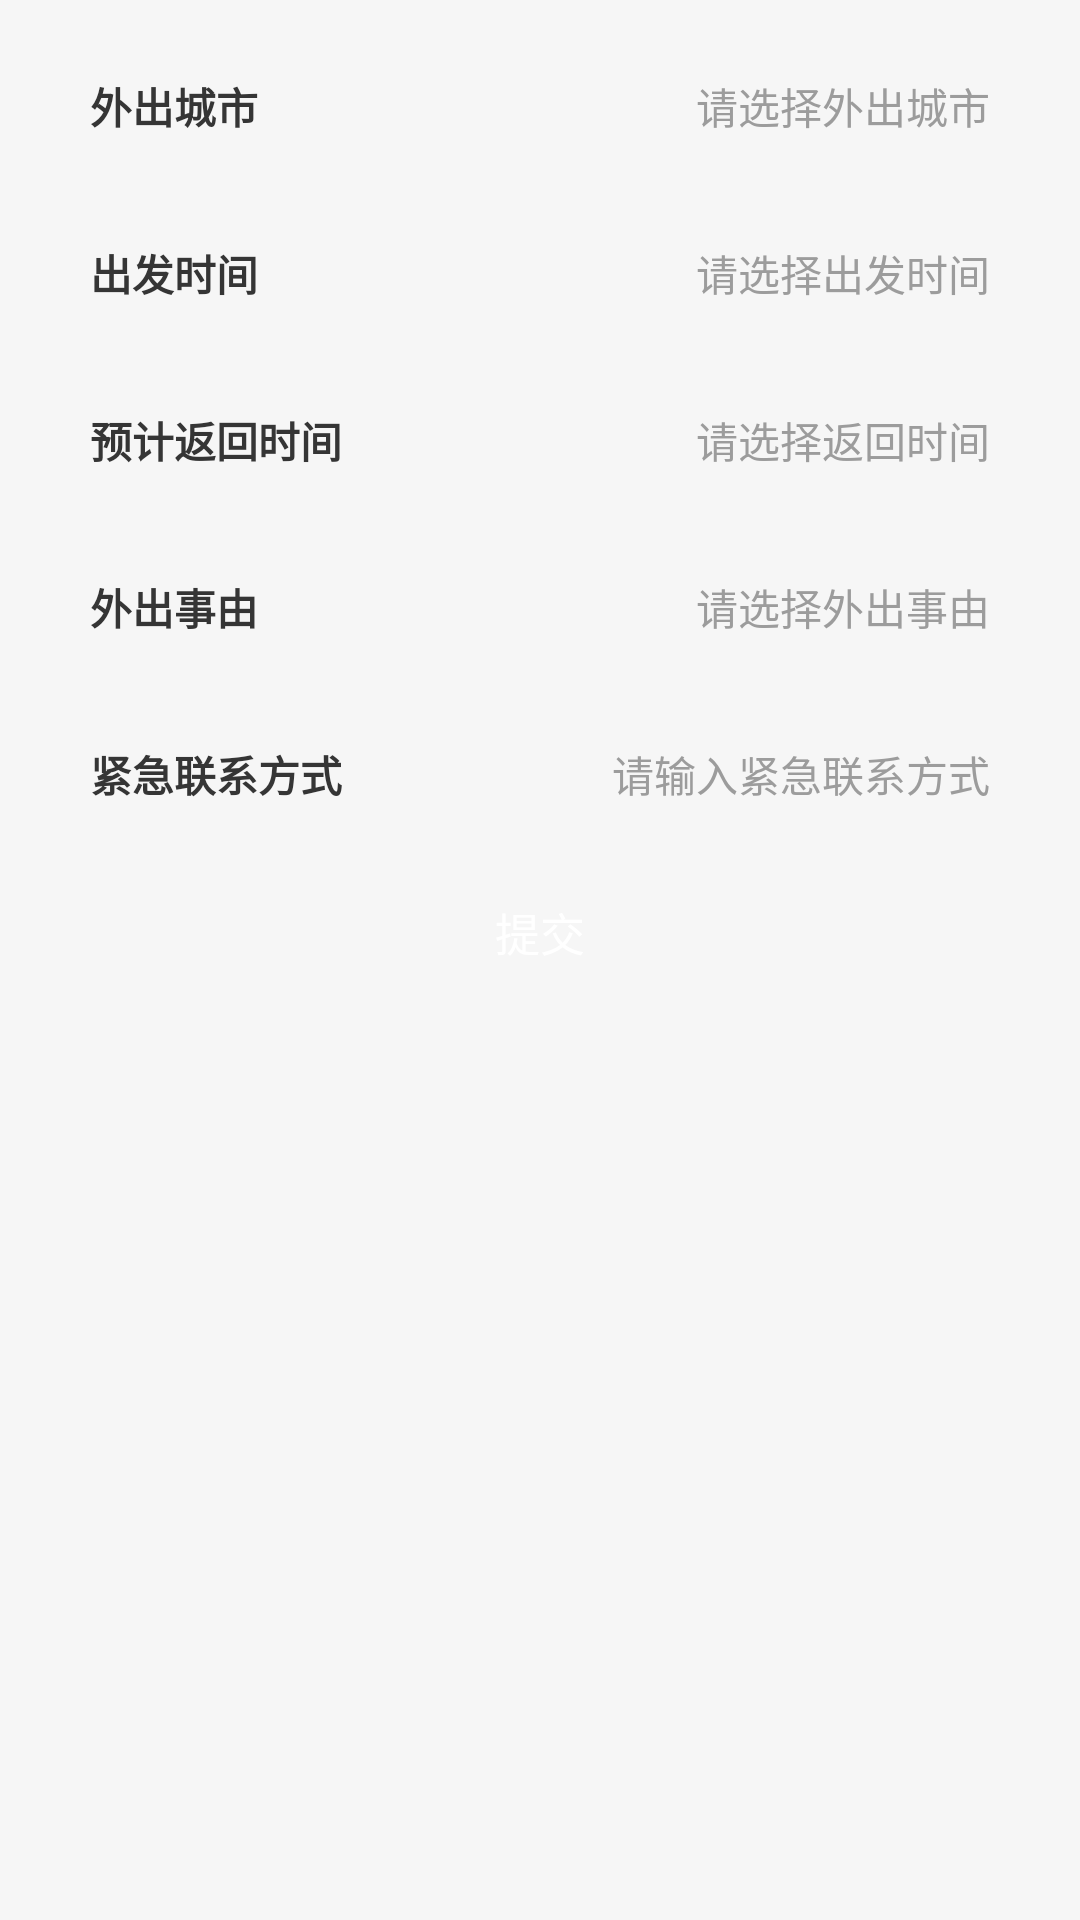

The Android layout XML behind this screen, and the referenced resources:
<!-- AndroidManifest.xml: application theme Theme.CommunityAntiepidemicSystem -->
<!-- res/layout/fragment_outside_reg.xml -->
<?xml version="1.0" encoding="utf-8"?>
<ScrollView xmlns:android="http://schemas.android.com/apk/res/android"
    android:layout_width="match_parent"
    android:layout_height="match_parent"
    android:orientation="vertical"
    android:background="#F6F6F6">

    <LinearLayout
        android:layout_width="match_parent"
        android:layout_height="wrap_content"
        android:orientation="vertical">

        <RelativeLayout
            android:layout_width="match_parent"
            android:layout_height="wrap_content"
            android:layout_marginLeft="15dp"
            android:layout_marginTop="15dp"
            android:layout_marginRight="15dp"
            android:background="@drawable/bg_white_round_corner"
            android:paddingTop="10dp"
            android:paddingBottom="10dp">

            <TextView
                android:layout_width="wrap_content"
                android:layout_height="wrap_content"
                android:layout_centerVertical="true"
                android:layout_marginStart="15dp"
                android:text="外出城市"
                android:textStyle="bold"
                android:textColor="#353535"
                android:textSize="14sp" />

            <TextView
                android:id="@+id/tv_outside_reg_position"
                android:layout_width="wrap_content"
                android:layout_height="wrap_content"
                android:layout_alignParentEnd="true"
                android:layout_centerVertical="true"
                android:layout_marginEnd="15dp"
                android:text="请选择外出城市"
                android:gravity="end"
                android:textColor="#9C9C9C"
                android:textSize="14sp"
                android:maxWidth="240dp"/>
        </RelativeLayout>

        <RelativeLayout
            android:layout_width="match_parent"
            android:layout_height="wrap_content"
            android:layout_marginLeft="15dp"
            android:layout_marginTop="15dp"
            android:layout_marginRight="15dp"
            android:background="@drawable/bg_white_round_corner"
            android:paddingTop="10dp"
            android:paddingBottom="10dp">

            <TextView
                android:layout_width="wrap_content"
                android:layout_height="wrap_content"
                android:layout_centerVertical="true"
                android:layout_marginStart="15dp"
                android:text="出发时间"
                android:textStyle="bold"
                android:textColor="#353535"
                android:textSize="14sp" />

            <TextView
                android:id="@+id/tv_outside_reg_start_time"
                android:layout_width="wrap_content"
                android:layout_height="wrap_content"
                android:layout_alignParentEnd="true"
                android:layout_centerVertical="true"
                android:layout_marginEnd="15dp"
                android:text="请选择出发时间"
                android:textColor="#9C9C9C"
                android:textSize="14sp" />
        </RelativeLayout>

        <RelativeLayout
            android:layout_width="match_parent"
            android:layout_height="wrap_content"
            android:layout_marginLeft="15dp"
            android:layout_marginTop="15dp"
            android:layout_marginRight="15dp"
            android:background="@drawable/bg_white_round_corner"
            android:paddingTop="10dp"
            android:paddingBottom="10dp">

            <TextView
                android:layout_width="wrap_content"
                android:layout_height="wrap_content"
                android:layout_centerVertical="true"
                android:layout_marginStart="15dp"
                android:text="预计返回时间"
                android:textStyle="bold"
                android:textColor="#353535"
                android:textSize="14sp" />

            <TextView
                android:id="@+id/tv_outside_reg_end_time"
                android:layout_width="wrap_content"
                android:layout_height="wrap_content"
                android:layout_alignParentEnd="true"
                android:layout_centerVertical="true"
                android:layout_marginEnd="15dp"
                android:text="请选择返回时间"
                android:textColor="#9C9C9C"
                android:textSize="14sp" />
        </RelativeLayout>

        <RelativeLayout
            android:layout_width="match_parent"
            android:layout_height="wrap_content"
            android:layout_marginLeft="15dp"
            android:layout_marginTop="15dp"
            android:layout_marginRight="15dp"
            android:background="@drawable/bg_white_round_corner"
            android:paddingTop="10dp"
            android:paddingBottom="10dp">

            <TextView
                android:layout_width="wrap_content"
                android:layout_height="wrap_content"
                android:layout_centerVertical="true"
                android:layout_marginStart="15dp"
                android:text="外出事由"
                android:textStyle="bold"
                android:textColor="#353535"
                android:textSize="14sp" />

            <TextView
                android:id="@+id/tv_outside_reg_reason"
                android:layout_width="wrap_content"
                android:layout_height="wrap_content"
                android:layout_alignParentEnd="true"
                android:layout_centerVertical="true"
                android:layout_marginEnd="15dp"
                android:text="请选择外出事由"
                android:textColor="#9C9C9C"
                android:textSize="14sp" />
        </RelativeLayout>

        <RelativeLayout
            android:layout_width="match_parent"
            android:layout_height="wrap_content"
            android:layout_marginLeft="15dp"
            android:layout_marginTop="15dp"
            android:layout_marginRight="15dp"
            android:background="@drawable/bg_white_round_corner"
            android:paddingTop="10dp"
            android:paddingBottom="10dp"
            android:focusable="true"
            android:focusableInTouchMode="true">

            <TextView
                android:layout_width="wrap_content"
                android:layout_height="wrap_content"
                android:layout_centerVertical="true"
                android:layout_marginStart="15dp"
                android:text="紧急联系方式"
                android:textStyle="bold"
                android:textColor="#353535"
                android:textSize="14sp" />

            <EditText
                android:id="@+id/tv_outside_reg_phone"
                android:layout_width="180dp"
                android:layout_height="wrap_content"
                android:layout_alignParentEnd="true"
                android:layout_centerVertical="true"
                android:layout_marginEnd="15dp"
                android:gravity="end"
                android:inputType="phone"
                android:hint="请输入紧急联系方式"
                android:background="@null"
                android:textColorHint="#9C9C9C"
                android:textSize="14sp" />
        </RelativeLayout>

        <Button
            android:id="@+id/btn_outside_reg_submit"
            android:layout_width="match_parent"
            android:layout_height="35dp"
            android:layout_marginLeft="15dp"
            android:layout_marginTop="15dp"
            android:layout_marginRight="15dp"
            android:background="@drawable/button_primary"
            android:foreground="?attr/selectableItemBackground"
            android:text="提交"
            android:textColor="#fff"
            android:textSize="15sp"
            android:layout_marginBottom="15dp"/>

    </LinearLayout>
</ScrollView>
<!-- resources referenced by this layout -->
<resources>
  <style name="Theme.CommunityAntiepidemicSystem" parent="Theme.MaterialComponents.DayNight.NoActionBar.Bridge">
          
          <item name="colorPrimary">@color/purple_500</item>
          <item name="colorPrimaryVariant">@color/purple_700</item>
          <item name="colorOnPrimary">#8AEC5050</item>
          
          <item name="colorSecondary">#702ECC</item>
          <item name="colorSecondaryVariant">@color/teal_700</item>
          <item name="colorOnSecondary">@color/black</item>
          
          <item name="android:windowTranslucentStatus">false</item>
          <item name="android:windowTranslucentNavigation">true</item>
          <item name="android:statusBarColor">@android:color/transparent</item>
          <item name="android:windowLightStatusBar">true</item>
      </style>
  <color name="purple_500">#3A93E1</color>
  <color name="purple_700">#3A93E1</color>
  <color name="teal_700">#FF018786</color>
  <color name="black">#FF000000</color>
</resources>
